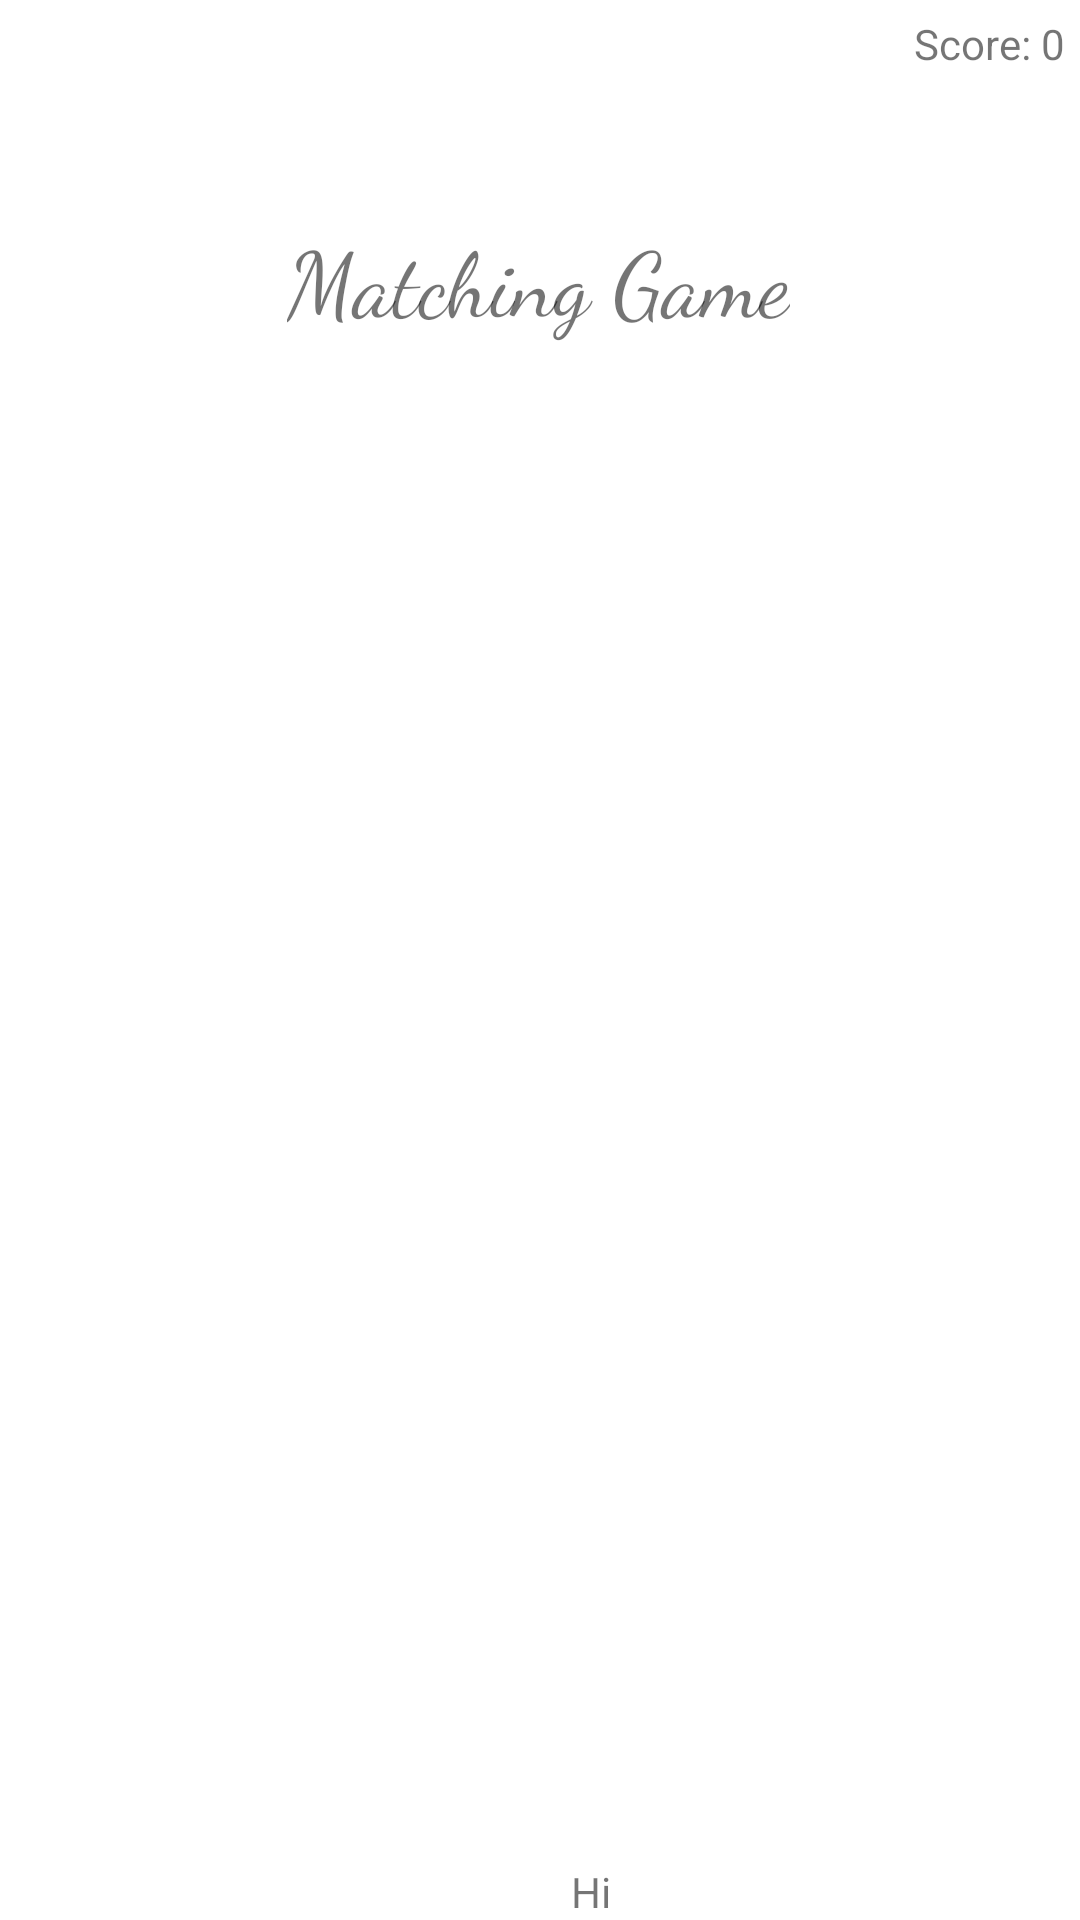

This screen was rendered from an Android layout file. Write that file and the resources it references.
<!-- AndroidManifest.xml: application theme Theme.CS2640Project -->
<!-- res/layout/activity_main2.xml -->
<?xml version="1.0" encoding="utf-8"?>
<androidx.constraintlayout.widget.ConstraintLayout xmlns:android="http://schemas.android.com/apk/res/android"
    xmlns:app="http://schemas.android.com/apk/res-auto"
    xmlns:tools="http://schemas.android.com/tools"
    android:layout_width="match_parent"
    android:layout_height="match_parent"
    tools:context=".MainActivity2">

    <TextView
        android:id="@+id/tvExample"
        android:layout_width="wrap_content"
        android:layout_height="wrap_content"
        app:layout_constraintStart_toEndOf="@+id/btnEnd"
        android:text="Hi"
        app:layout_constraintBottom_toBottomOf="parent"
        />
    <TextView
        android:id="@+id/tvGame"
        android:layout_width="wrap_content"
        android:layout_height="wrap_content"
        android:layout_marginTop="72dp"
        android:fontFamily="cursive"
        android:text="Matching Game"
        android:textAllCaps="false"
        android:textSize="30sp"
        app:layout_constraintEnd_toEndOf="parent"
        app:layout_constraintHorizontal_bias="0.497"
        app:layout_constraintStart_toStartOf="parent"
        app:layout_constraintTop_toTopOf="parent" />
    <TextView
        android:id="@+id/tvScore"
        android:layout_width="wrap_content"
        android:layout_height="wrap_content"
        android:text="Score: 0"
        app:layout_constraintEnd_toEndOf="parent"
        app:layout_constraintTop_toTopOf="parent"
        android:layout_margin="5dp"
        />
    <androidx.appcompat.widget.AppCompatButton
        android:id="@+id/btn"
        android:layout_width="97dp"
        android:layout_height="100dp"
        android:layout_marginLeft="2dp"
        android:background="@drawable/cardblack"
        android:visibility="invisible"
        app:layout_constraintStart_toStartOf="parent"
        app:layout_constraintTop_toBottomOf="@+id/tvGame" />

    <androidx.appcompat.widget.AppCompatButton
        android:id="@+id/btn1"
        android:visibility="invisible"
        android:layout_width="97dp"
        android:layout_height="100dp"
        android:background="@drawable/cardblack"
        app:layout_constraintEnd_toEndOf="parent"
        app:layout_constraintHorizontal_bias="0.0"
        app:layout_constraintStart_toEndOf="@+id/btn"
        app:layout_constraintTop_toBottomOf="@+id/tvGame" />

    <androidx.appcompat.widget.AppCompatButton
        android:id="@+id/btn2"
        android:visibility="invisible"
        android:layout_width="97dp"
        android:layout_height="100dp"
        android:background="@drawable/cardblack"
        app:layout_constraintHorizontal_bias="0.0"
        app:layout_constraintStart_toStartOf="parent"
        app:layout_constraintTop_toBottomOf="@+id/btn" />

    <androidx.appcompat.widget.AppCompatButton
        android:id="@+id/btn3"
        android:visibility="invisible"
        android:layout_width="97dp"
        android:layout_height="100dp"
        android:background="@drawable/cardblack"
        app:layout_constraintEnd_toEndOf="parent"
        app:layout_constraintHorizontal_bias="0.0"
        app:layout_constraintStart_toEndOf="@id/btn2"
        app:layout_constraintTop_toBottomOf="@+id/btn1" />

    <androidx.appcompat.widget.AppCompatButton
        android:id="@+id/btn4"
        android:visibility="invisible"
        android:layout_width="97dp"
        android:layout_height="100dp"
        android:background="@drawable/cardblack"
        app:layout_constraintEnd_toEndOf="parent"
        app:layout_constraintHorizontal_bias="0.0"
        app:layout_constraintStart_toEndOf="@id/btn1"
        app:layout_constraintTop_toBottomOf="@+id/tvGame" />

    <androidx.appcompat.widget.AppCompatButton
        android:id="@+id/btn5"
        android:visibility="invisible"
        android:layout_width="97dp"
        android:layout_height="100dp"
        android:background="@drawable/cardblack"
        app:layout_constraintEnd_toEndOf="parent"
        app:layout_constraintHorizontal_bias="0.0"
        app:layout_constraintStart_toEndOf="@id/btn3"
        app:layout_constraintTop_toBottomOf="@+id/btn4" />

    <androidx.appcompat.widget.AppCompatButton
        android:id="@+id/btn6"
        android:visibility="invisible"
        android:layout_width="97dp"
        android:layout_height="100dp"
        android:background="@drawable/cardblack"
        app:layout_constraintEnd_toEndOf="parent"
        app:layout_constraintHorizontal_bias="0.0"
        app:layout_constraintStart_toEndOf="@id/btn4"
        app:layout_constraintTop_toBottomOf="@+id/tvGame" />

    <androidx.appcompat.widget.AppCompatButton
        android:id="@+id/btn7"
        android:visibility="invisible"
        android:layout_width="97dp"
        android:layout_height="100dp"
        android:background="@drawable/cardblack"
        app:layout_constraintEnd_toEndOf="parent"
        app:layout_constraintHorizontal_bias="0.0"
        app:layout_constraintStart_toEndOf="@id/btn5"
        app:layout_constraintTop_toBottomOf="@+id/btn6" />

    <androidx.appcompat.widget.AppCompatButton
        android:id="@+id/btn8"
        android:visibility="invisible"
        android:layout_width="97dp"
        android:layout_height="100dp"
        android:background="@drawable/cardblack"
        app:layout_constraintHorizontal_bias="0.0"
        app:layout_constraintStart_toStartOf="parent"
        app:layout_constraintTop_toBottomOf="@+id/btn2" />

    <androidx.appcompat.widget.AppCompatButton
        android:id="@+id/btn9"
        android:visibility="invisible"
        android:layout_width="97dp"
        android:layout_height="100dp"
        android:background="@drawable/cardblack"
        app:layout_constraintHorizontal_bias="0.0"
        app:layout_constraintStart_toEndOf="@+id/btn8"
        app:layout_constraintTop_toBottomOf="@+id/btn3" />

    <androidx.appcompat.widget.AppCompatButton
        android:id="@+id/btn10"
        android:visibility="invisible"
        android:layout_width="97dp"
        android:layout_height="100dp"
        android:background="@drawable/cardblack"
        app:layout_constraintHorizontal_bias="0.0"
        app:layout_constraintStart_toStartOf="parent"
        app:layout_constraintTop_toBottomOf="@+id/btn8" />

    <androidx.appcompat.widget.AppCompatButton
        android:id="@+id/btn11"
        android:visibility="invisible"
        android:layout_width="97dp"
        android:layout_height="100dp"
        android:background="@drawable/cardblack"
        app:layout_constraintHorizontal_bias="0.0"
        app:layout_constraintStart_toEndOf="@id/btn10"
        app:layout_constraintTop_toBottomOf="@+id/btn9" />


    <androidx.appcompat.widget.AppCompatButton
        android:id="@+id/btn12"
        android:visibility="invisible"
        android:layout_width="97dp"
        android:layout_height="100dp"
        android:background="@drawable/cardblack"
        app:layout_constraintStart_toEndOf="@id/btn9"
        app:layout_constraintTop_toBottomOf="@+id/btn5" />

    <androidx.appcompat.widget.AppCompatButton
        android:id="@+id/btn13"
        android:visibility="invisible"
        android:layout_width="97dp"
        android:layout_height="100dp"
        android:background="@drawable/cardblack"
        app:layout_constraintStart_toEndOf="@id/btn11"
        app:layout_constraintTop_toBottomOf="@+id/btn12" />

    <androidx.appcompat.widget.AppCompatButton
        android:id="@+id/btn14"
        android:visibility="invisible"
        android:layout_width="97dp"
        android:layout_height="100dp"
        android:background="@drawable/cardblack"
        app:layout_constraintStart_toEndOf="@id/btn12"
        app:layout_constraintTop_toBottomOf="@+id/btn7" />

    <androidx.appcompat.widget.AppCompatButton
        android:id="@+id/btn15"
        android:visibility="invisible"
        android:layout_width="97dp"
        android:layout_height="100dp"
        android:background="@drawable/cardblack"
        app:layout_constraintStart_toEndOf="@id/btn13"
        app:layout_constraintTop_toBottomOf="@+id/btn14" />

    <androidx.appcompat.widget.AppCompatButton
        android:id="@+id/btn16"
        android:visibility="invisible"
        android:layout_width="97dp"
        android:layout_height="100dp"
        android:background="@drawable/cardblack"
        app:layout_constraintStart_toStartOf="parent"
        app:layout_constraintTop_toBottomOf="@+id/btn10" />

    <androidx.appcompat.widget.AppCompatButton
        android:id="@+id/btn17"
        android:visibility="invisible"
        android:layout_width="97dp"
        android:layout_height="100dp"
        android:background="@drawable/cardblack"
        app:layout_constraintStart_toEndOf="@id/btn16"
        app:layout_constraintTop_toBottomOf="@+id/btn11" />]

    <androidx.appcompat.widget.AppCompatButton
        android:id="@+id/btn18"
        android:visibility="invisible"
        android:layout_width="97dp"
        android:layout_height="100dp"
        android:background="@drawable/cardblack"
        app:layout_constraintStart_toEndOf="@id/btn17"
        app:layout_constraintTop_toBottomOf="@+id/btn13" />

    <androidx.appcompat.widget.AppCompatButton
        android:id="@+id/btn19"
        android:visibility="invisible"
        android:layout_width="97dp"
        android:layout_height="100dp"
        android:background="@drawable/cardblack"
        app:layout_constraintStart_toEndOf="@id/btn18"
        app:layout_constraintTop_toBottomOf="@+id/btn15" />

    <androidx.appcompat.widget.AppCompatButton
        android:id="@+id/btnGame"
        android:layout_width="wrap_content"
        android:layout_height="38dp"
        android:layout_marginTop="640dp"
        android:layout_marginRight="5dp"
        android:text="New Game"
        android:textSize="10sp"
        app:layout_constraintEnd_toEndOf="parent"
        app:layout_constraintHorizontal_bias="0.028"
        app:layout_constraintStart_toStartOf="parent"
        app:layout_constraintTop_toTopOf="parent" />

    <androidx.appcompat.widget.AppCompatButton
        android:id="@+id/btnEnd"
        android:layout_width="90dp"
        android:layout_height="38dp"
        android:layout_marginLeft="5dp"
        android:layout_marginTop="640dp"
        android:text="End Game"
        android:textSize="10sp"
        app:layout_constraintStart_toEndOf="@id/btnGame"
        app:layout_constraintTop_toTopOf="parent" />

    <androidx.appcompat.widget.AppCompatButton
        android:id="@+id/btnTry"
        android:layout_width="wrap_content"
        android:layout_height="38dp"
        android:layout_marginStart="96dp"
        android:layout_marginTop="640dp"
        android:text="Try Again"
        android:textSize="10sp"
        app:layout_constraintStart_toEndOf="@id/btnEnd"
        app:layout_constraintTop_toTopOf="parent" />


</androidx.constraintlayout.widget.ConstraintLayout>
<!-- resources referenced by this layout -->
<resources>
  <!-- drawable cardblack: png bitmap (drawable, 85723 bytes) -->
  <style name="Theme.CS2640Project" parent="Theme.MaterialComponents.DayNight.DarkActionBar">
          
          <item name="colorPrimary">@color/purple_500</item>
          <item name="colorPrimaryVariant">@color/purple_700</item>
          <item name="colorOnPrimary">@color/white</item>
          
          <item name="colorSecondary">@color/teal_200</item>
          <item name="colorSecondaryVariant">@color/teal_700</item>
          <item name="colorOnSecondary">@color/black</item>
          
          <item name="android:statusBarColor" tools:targetApi="l">?attr/colorPrimaryVariant</item>
          
      </style>
  <!-- not gathered from this repository: default colours our renderer supplied (Android Studio template values) -->
  <color name="purple_500">#FF6200EE</color>
  <color name="purple_700">#FF3700B3</color>
  <color name="teal_200">#FF03DAC5</color>
  <color name="teal_700">#FF018786</color>
  <color name="black">#FF000000</color>
  <color name="white">#FFFFFFFF</color>
</resources>
